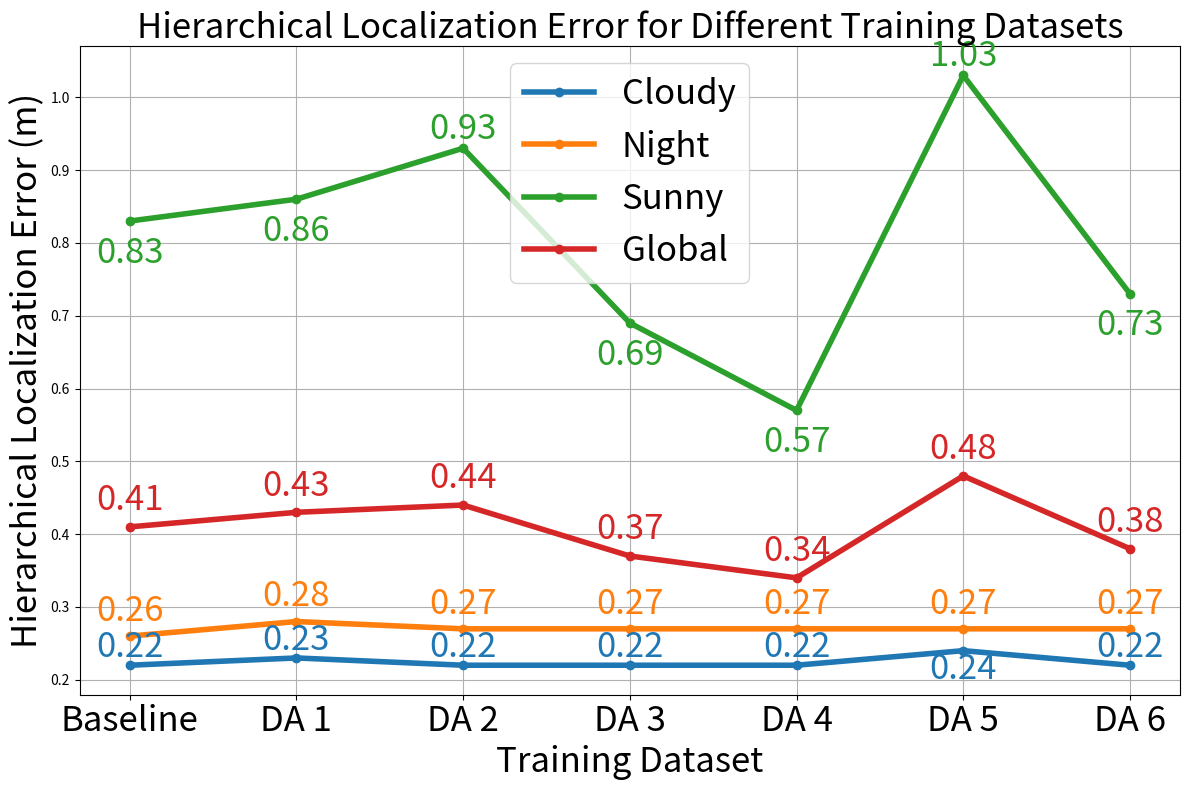
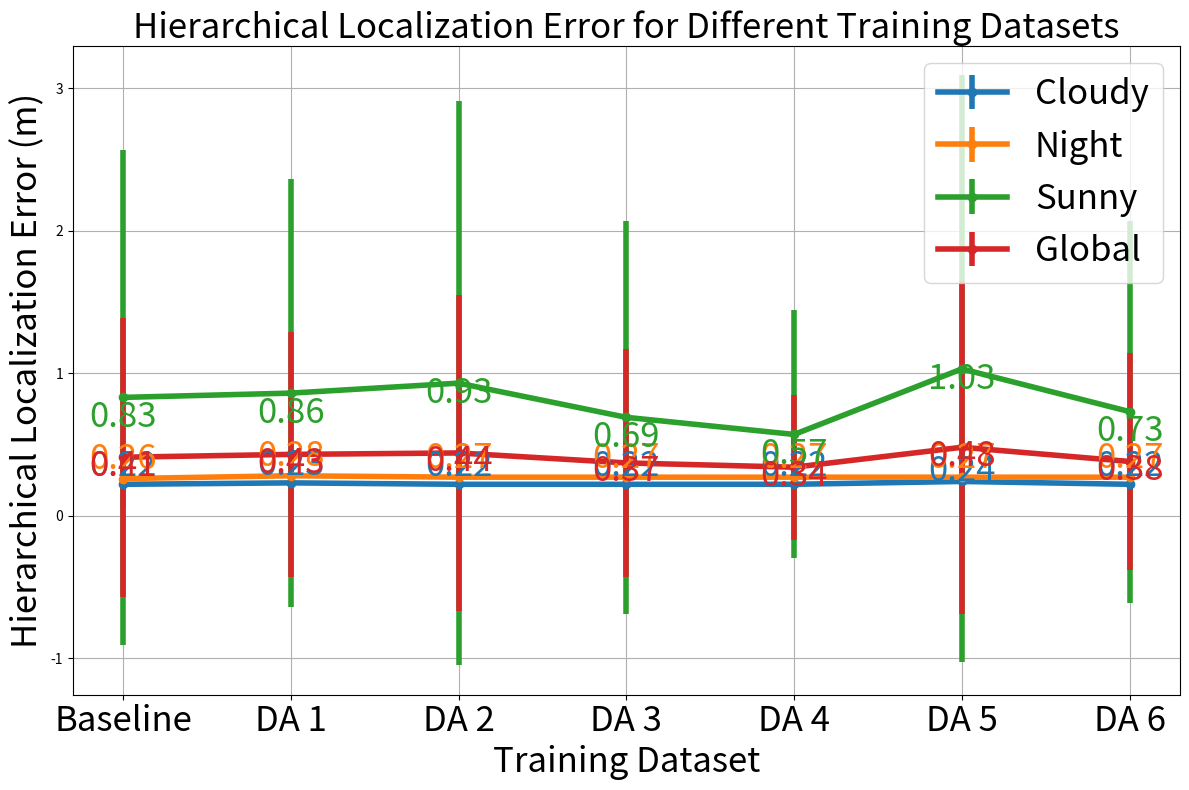

Python code for these plots, in order:
import matplotlib.pyplot as plt
import numpy as np

# Data from the table
training_datasets = ['Baseline', 'DA 1', 'DA 2', 'DA 3', 'DA 4', 'DA 5', 'DA 6']
# training_datasets = ['Baseline', 'Augmented 1 \n (Spotlights)', 'Augmented 2 \n (Shadows)', 'Augmented 3 \n (Brightness / Darkness)', 'Augmented 4 \n (Contrast)', 'Augmented 5 \n (Saturation)', 'Augmented 6 \n (Rotations)']
cloudy_errors = [0.22, 0.23, 0.22, 0.22, 0.22, 0.24, 0.22]
night_errors = [0.26, 0.28, 0.27, 0.27, 0.27, 0.27, 0.27]
sunny_errors = [0.83, 0.86, 0.93, 0.69, 0.57, 1.03, 0.73]
global_errors = [0.41, 0.43, 0.44, 0.37,0.34, 0.48, 0.38]
font = 25

# Plotting
fig, ax = plt.subplots(figsize=(12, 8))
cloudy_line, = ax.plot(training_datasets, cloudy_errors, marker='o', linestyle='-', label='Cloudy', linewidth=4)
night_line, = ax.plot(training_datasets, night_errors, marker='o', linestyle='-', label='Night', linewidth=4)
sunny_line, = ax.plot(training_datasets, sunny_errors, marker='o', linestyle='-', label='Sunny', linewidth=4)
global_line, = ax.plot(training_datasets, global_errors, marker='o', linestyle='-', label='Global', linewidth=4)
# Labels and title
ax.set_xlabel('Training Dataset', fontsize=font)
ax.set_ylabel('Hierarchical Localization Error (m)', fontsize=font)
ax.set_title('Hierarchical Localization Error for Different Training Datasets', fontsize=font)
ax.legend(fontsize=font)
ax.grid(True)

# Offset for labels
offset = 0.01


# Adding values as text to each point
for i, dataset in enumerate(training_datasets):
    if i == 5:
        ax.text(i, cloudy_errors[i] - 0.05, f'{cloudy_errors[i]:.2f}', color=cloudy_line.get_color(), ha='center', va='bottom', fontsize=font)
    else:
        ax.text(i, cloudy_errors[i], f'{cloudy_errors[i]:.2f}', color=cloudy_line.get_color(), ha='center',
                va='bottom', fontsize=font)
    ax.text(i, night_errors[i] + offset, f'{night_errors[i]:.2f}', color=night_line.get_color(), ha='center', va='bottom', fontsize=font)
    if np.bitwise_or(i == 2, i == 5):
        ax.text(i, sunny_errors[i] + 0.05, f'{sunny_errors[i]:.2f}', color=sunny_line.get_color(), ha='center',
                va='top', fontsize=font)
    else:
        ax.text(i, sunny_errors[i] - 0.02, f'{sunny_errors[i]:.2f}', color=sunny_line.get_color(), ha='center', va='top', fontsize=font)
    ax.text(i, global_errors[i] + 0.06, f'{global_errors[i]:.2f}', color=global_line.get_color(), ha='center', va='top',
            fontsize=font)
# Rotar etiquetas del eje x para mejor visibilidad
# plt.xticks(rotation=45, ha="right", fontsize=font)
plt.xticks(fontsize=font)
# Mostrar gráfico
plt.tight_layout()
plt.show()

# PLOT WITH ESTANDAR DESVIATION
# Data from the table
training_datasets = ['Baseline', 'DA 1', 'DA 2', 'DA 3', 'DA 4', 'DA 5', 'DA 6']
# training_datasets = ['Baseline', 'Augmented 1 \n (Spotlights)', 'Augmented 2 \n (Shadows)', 'Augmented 3 \n (Brightness / Darkness)', 'Augmented 4 \n (Contrast)', 'Augmented 5 \n (Saturation)', 'Augmented 6 \n (Rotations)']
cloudy_errors = [0.22, 0.23, 0.22, 0.22, 0.22, 0.24, 0.22]
night_errors = [0.26, 0.28, 0.27, 0.27, 0.27, 0.27, 0.27]
sunny_errors = [0.83, 0.86, 0.93, 0.69, 0.57, 1.03, 0.73]
global_errors = [0.41, 0.43, 0.44, 0.37,0.34, 0.48, 0.38]

cloudy_std = [0.18, 0.20, 0.19, 0.18, 0.18, 0.22, 0.20]
night_std = [0.16, 0.18, 0.16, 0.36, 0.16, 0.17, 0.15]
sunny_std = [1.74, 1.5, 1.98, 1.38, 0.87, 2.06, 1.34]
global_std = [0.98, 0.86, 1.11, 0.8, 0.51, 1.17, 0.76]


font = 25

# Plotting
fig, ax = plt.subplots(figsize=(12, 8))
ax.errorbar(training_datasets, cloudy_errors, yerr=cloudy_std, fmt='o', linestyle='-', label='Cloudy', linewidth=4)
ax.errorbar(training_datasets, night_errors, yerr=night_std, fmt='o', linestyle='-', label='Night', linewidth=4)
ax.errorbar(training_datasets, sunny_errors, yerr=sunny_std, fmt='o', linestyle='-', label='Sunny', linewidth=4)
ax.errorbar(training_datasets, global_errors, yerr=global_std, fmt='o', linestyle='-', label='Global', linewidth=4)

# Labels and title
ax.set_xlabel('Training Dataset', fontsize=font)
ax.set_ylabel('Hierarchical Localization Error (m)', fontsize=font)
ax.set_title('Hierarchical Localization Error for Different Training Datasets', fontsize=font)
ax.legend(fontsize=font)
ax.grid(True)


# Offset for labels
offset = 0.01


# Adding values as text to each point
for i, dataset in enumerate(training_datasets):
    if i == 5:
        ax.text(i, cloudy_errors[i] - 0.05, f'{cloudy_errors[i]:.2f}', color=cloudy_line.get_color(), ha='center', va='bottom', fontsize=font)
    else:
        ax.text(i, cloudy_errors[i], f'{cloudy_errors[i]:.2f}', color=cloudy_line.get_color(), ha='center',
                va='bottom', fontsize=font)
    ax.text(i, night_errors[i] + offset, f'{night_errors[i]:.2f}', color=night_line.get_color(), ha='center', va='bottom', fontsize=font)
    if np.bitwise_or(i == 2, i == 5):
        ax.text(i, sunny_errors[i] + 0.05, f'{sunny_errors[i]:.2f}', color=sunny_line.get_color(), ha='center',
                va='top', fontsize=font)
    else:
        ax.text(i, sunny_errors[i] - 0.02, f'{sunny_errors[i]:.2f}', color=sunny_line.get_color(), ha='center', va='top', fontsize=font)
    ax.text(i, global_errors[i] + 0.06, f'{global_errors[i]:.2f}', color=global_line.get_color(), ha='center', va='top',
            fontsize=font)
# Rotar etiquetas del eje x para mejor visibilidad
# plt.xticks(rotation=45, ha="right", fontsize=font)
plt.xticks(fontsize=font)
# Mostrar gráfico
plt.tight_layout()
plt.show()
